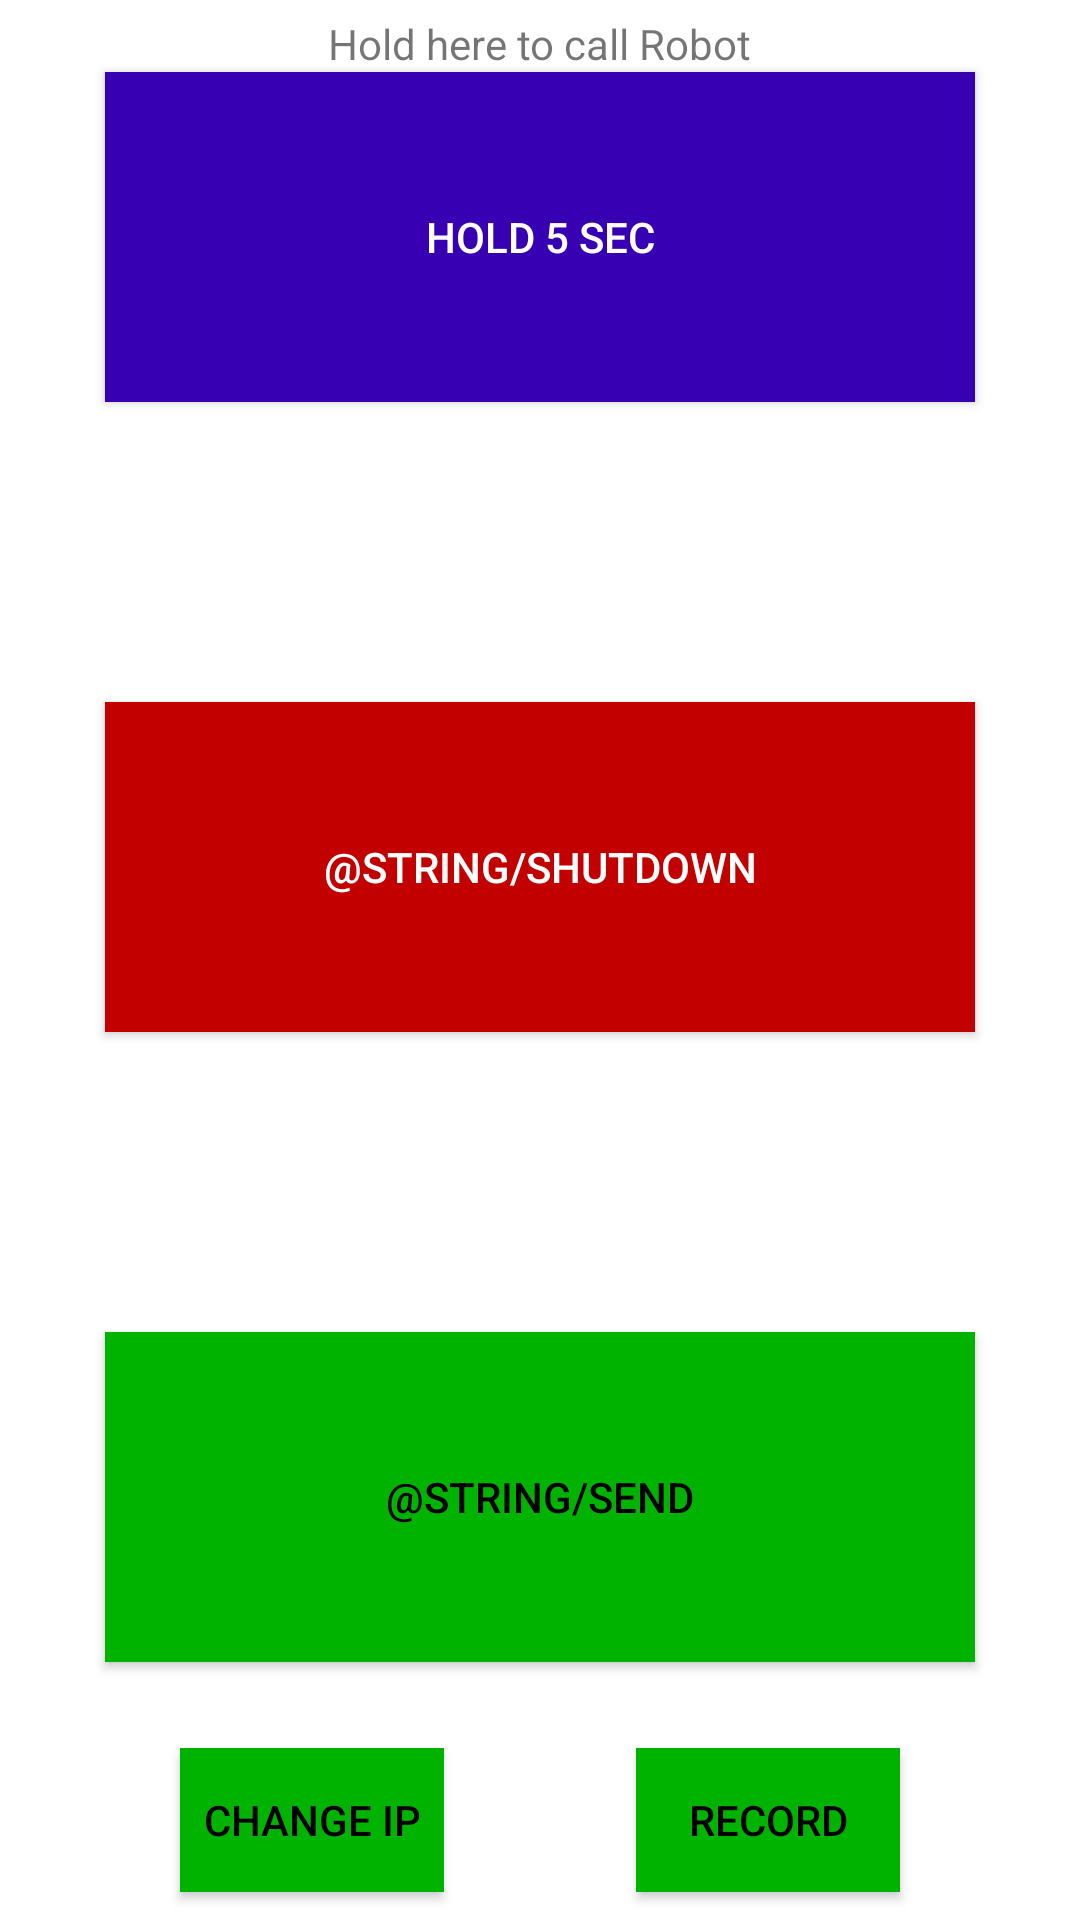

Reconstruct the res/layout file that produces this screen, plus the resources it refers to.
<!-- AndroidManifest.xml: application theme Theme.ITransportThings -->
<!-- res/layout/fragment_home.xml -->
<?xml version="1.0" encoding="utf-8"?>
<androidx.constraintlayout.widget.ConstraintLayout xmlns:android="http://schemas.android.com/apk/res/android"
    xmlns:app="http://schemas.android.com/apk/res-auto"
    xmlns:tools="http://schemas.android.com/tools"
    android:layout_width="match_parent"
    android:layout_height="match_parent"
    tools:context=".ui.home.HomeFragment">


    <TextView
        android:id="@+id/textView"
        android:layout_width="wrap_content"
        android:layout_height="wrap_content"
        android:layout_marginTop="5dp"
        android:text="@string/hold_here_to_call_robot"
        app:layout_constraintEnd_toEndOf="parent"
        app:layout_constraintStart_toStartOf="parent"
        app:layout_constraintTop_toTopOf="parent" />

    <Button
        android:id="@+id/button"
        android:layout_width="290dp"
        android:layout_height="110dp"
        android:layout_marginStart="60dp"
        android:layout_marginEnd="60dp"
        android:text="@string/hold_5_sec"
        app:layout_constraintEnd_toEndOf="parent"
        app:layout_constraintStart_toStartOf="parent"
        app:layout_constraintTop_toBottomOf="@id/textView"
        android:background="@color/purple_700"
        android:textColor="@color/white"/>

    <TextView
        android:id="@+id/textView2"
        android:layout_width="wrap_content"
        android:layout_height="wrap_content"
        app:layout_constraintEnd_toEndOf="parent"
        app:layout_constraintStart_toStartOf="parent"
        app:layout_constraintTop_toBottomOf="@id/button"
        />

    <Button
        android:id="@+id/button2"
        android:layout_width="290dp"
        android:layout_height="110dp"
        android:layout_marginStart="60dp"
        android:layout_marginTop="100dp"
        android:layout_marginEnd="60dp"
        android:background="@color/darkred"
        android:text="@string/shutdown"

        android:textColor="@color/white"
        app:layout_constraintEnd_toEndOf="parent"
        app:layout_constraintStart_toStartOf="parent"
        app:layout_constraintTop_toBottomOf="@+id/button" />

    <Button
        android:id="@+id/button3"
        android:layout_width="290dp"
        android:layout_height="110dp"
        android:layout_marginStart="60dp"
        android:layout_marginTop="100dp"
        android:layout_marginEnd="60dp"
        android:text="@string/Send"
        app:layout_constraintEnd_toEndOf="parent"
        app:layout_constraintStart_toStartOf="parent"
        app:layout_constraintTop_toBottomOf="@+id/button2"
        android:background="@color/green"
        android:textColor="@color/black"/>

    <TextView
        android:id="@+id/textView3"
        android:layout_width="wrap_content"
        android:layout_height="wrap_content"
        app:layout_constraintEnd_toEndOf="parent"
        app:layout_constraintStart_toStartOf="parent"
        app:layout_constraintTop_toBottomOf="@id/button2"
        />

    <TextView
        android:id="@+id/textView4"
        android:layout_width="wrap_content"
        android:layout_height="wrap_content"
        app:layout_constraintEnd_toEndOf="parent"
        app:layout_constraintStart_toStartOf="parent"
        app:layout_constraintTop_toBottomOf="@id/button3"
        />

    <Button
        android:id="@+id/button5"
        android:layout_width="wrap_content"
        android:layout_height="wrap_content"
        android:layout_marginStart="60dp"
        android:background="@color/green"
        android:text="Change ip"
        android:textColor="@color/black"
        app:layout_constraintBottom_toBottomOf="parent"
        app:layout_constraintStart_toStartOf="parent"
        app:layout_constraintTop_toBottomOf="@+id/textView4" />

    <Button
        android:id="@+id/button6"
        android:layout_width="wrap_content"
        android:layout_height="wrap_content"
        android:layout_marginEnd="60dp"
        android:background="@color/green"
        android:text="Record"
        android:textColor="@color/black"
        app:layout_constraintBottom_toBottomOf="parent"
        app:layout_constraintEnd_toEndOf="parent"
        app:layout_constraintTop_toBottomOf="@+id/textView4" />


</androidx.constraintlayout.widget.ConstraintLayout>
<!-- resources referenced by this layout -->
<resources>
  <color name="black">#FF000000</color>
  <color name="darkred">#FFc30000</color>
  <color name="green">#FF00b300</color>
  <color name="purple_700">#FF3700B3</color>
  <color name="white">#FFFFFFFF</color>
  <string name="hold_5_sec">Hold 5 sec</string>
  <string name="hold_here_to_call_robot">Hold here to call Robot</string>
  <style name="Theme.ITransportThings" parent="Theme.MaterialComponents.DayNight.NoActionBar">
          
          <item name="colorPrimary">@color/purple_500</item>
          <item name="colorPrimaryVariant">@color/purple_700</item>
          <item name="colorOnPrimary">@color/white</item>
          
          <item name="colorSecondary">@color/teal_200</item>
          <item name="colorSecondaryVariant">@color/teal_700</item>
          <item name="colorOnSecondary">@color/black</item>
          
          <item name="android:statusBarColor">?attr/colorPrimaryVariant</item>
          
      </style>
  <color name="purple_500">#FF6200EE</color>
  <color name="teal_200">#FF03DAC5</color>
  <color name="teal_700">#FF018786</color>
</resources>
